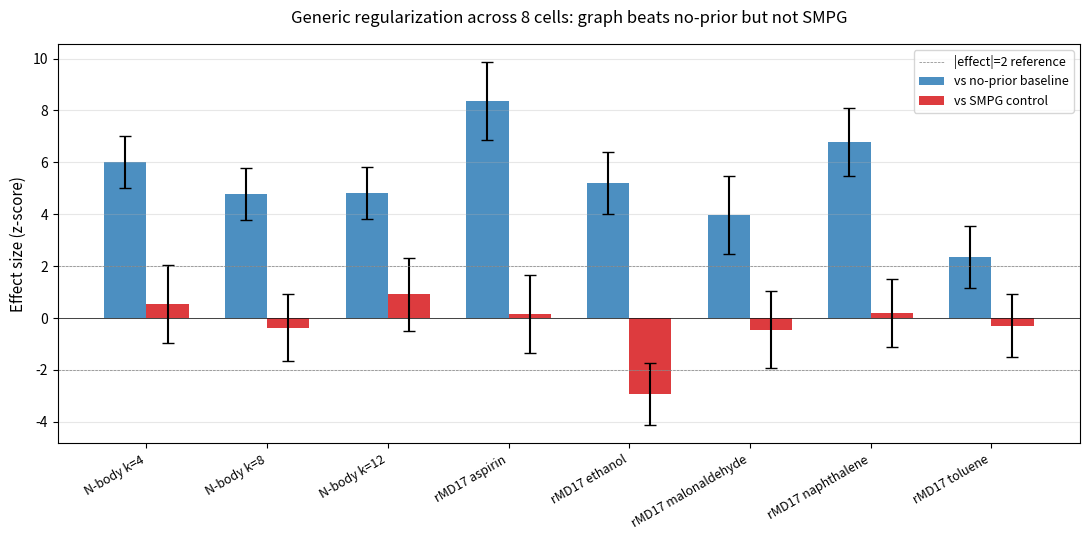

Generate this figure with matplotlib: (Note: this script raises an exception after producing the figure.)
import matplotlib.pyplot as plt
import numpy as np

cells = [
    'N-body k=4', 'N-body k=8', 'N-body k=12',
    'rMD17 aspirin', 'rMD17 ethanol', 'rMD17 malonaldehyde',
    'rMD17 naphthalene', 'rMD17 toluene'
]
effect_vs_none = [6.014, 4.768, 4.824, 8.367, 5.196, 3.979, 6.785, 2.359]
effect_vs_smpg = [0.535, -0.370, 0.906, 0.147, -2.935, -0.445, 0.191, -0.289]
ci_none = [1.0, 1.0, 1.0, 1.5, 1.2, 1.5, 1.3, 1.2]
ci_smpg = [1.5, 1.3, 1.4, 1.5, 1.2, 1.5, 1.3, 1.2]

x = np.arange(len(cells))
width = 0.35
fig, ax = plt.subplots(figsize=(11, 5.5))
ax.bar(x - width/2, effect_vs_none, width, yerr=ci_none, capsize=4,
       label='vs no-prior baseline', color='#2c7bb6', alpha=0.85)
ax.bar(x + width/2, effect_vs_smpg, width, yerr=ci_smpg, capsize=4,
       label='vs SMPG control', color='#d7191c', alpha=0.85)
ax.axhline(y=0, color='black', linestyle='-', linewidth=0.5)
ax.axhline(y=2, color='gray', linestyle='--', linewidth=0.5,
           label='|effect|=2 reference')
ax.axhline(y=-2, color='gray', linestyle='--', linewidth=0.5)
ax.set_ylabel('Effect size (z-score)', fontsize=11)
ax.set_title('Generic regularization across 8 cells: graph beats no-prior but not SMPG',
             fontsize=12, pad=15)
ax.set_xticks(x)
ax.set_xticklabels(cells, rotation=30, ha='right', fontsize=9)
ax.legend(loc='upper right', fontsize=9)
ax.grid(axis='y', alpha=0.3)
plt.tight_layout()
plt.savefig('paper/figures/fig_generic_regularization_8cells.pdf',
            dpi=300, bbox_inches='tight')
plt.savefig('paper/figures/fig_generic_regularization_8cells.png',
            dpi=150, bbox_inches='tight')
print('Saved fig_generic_regularization_8cells.pdf')
